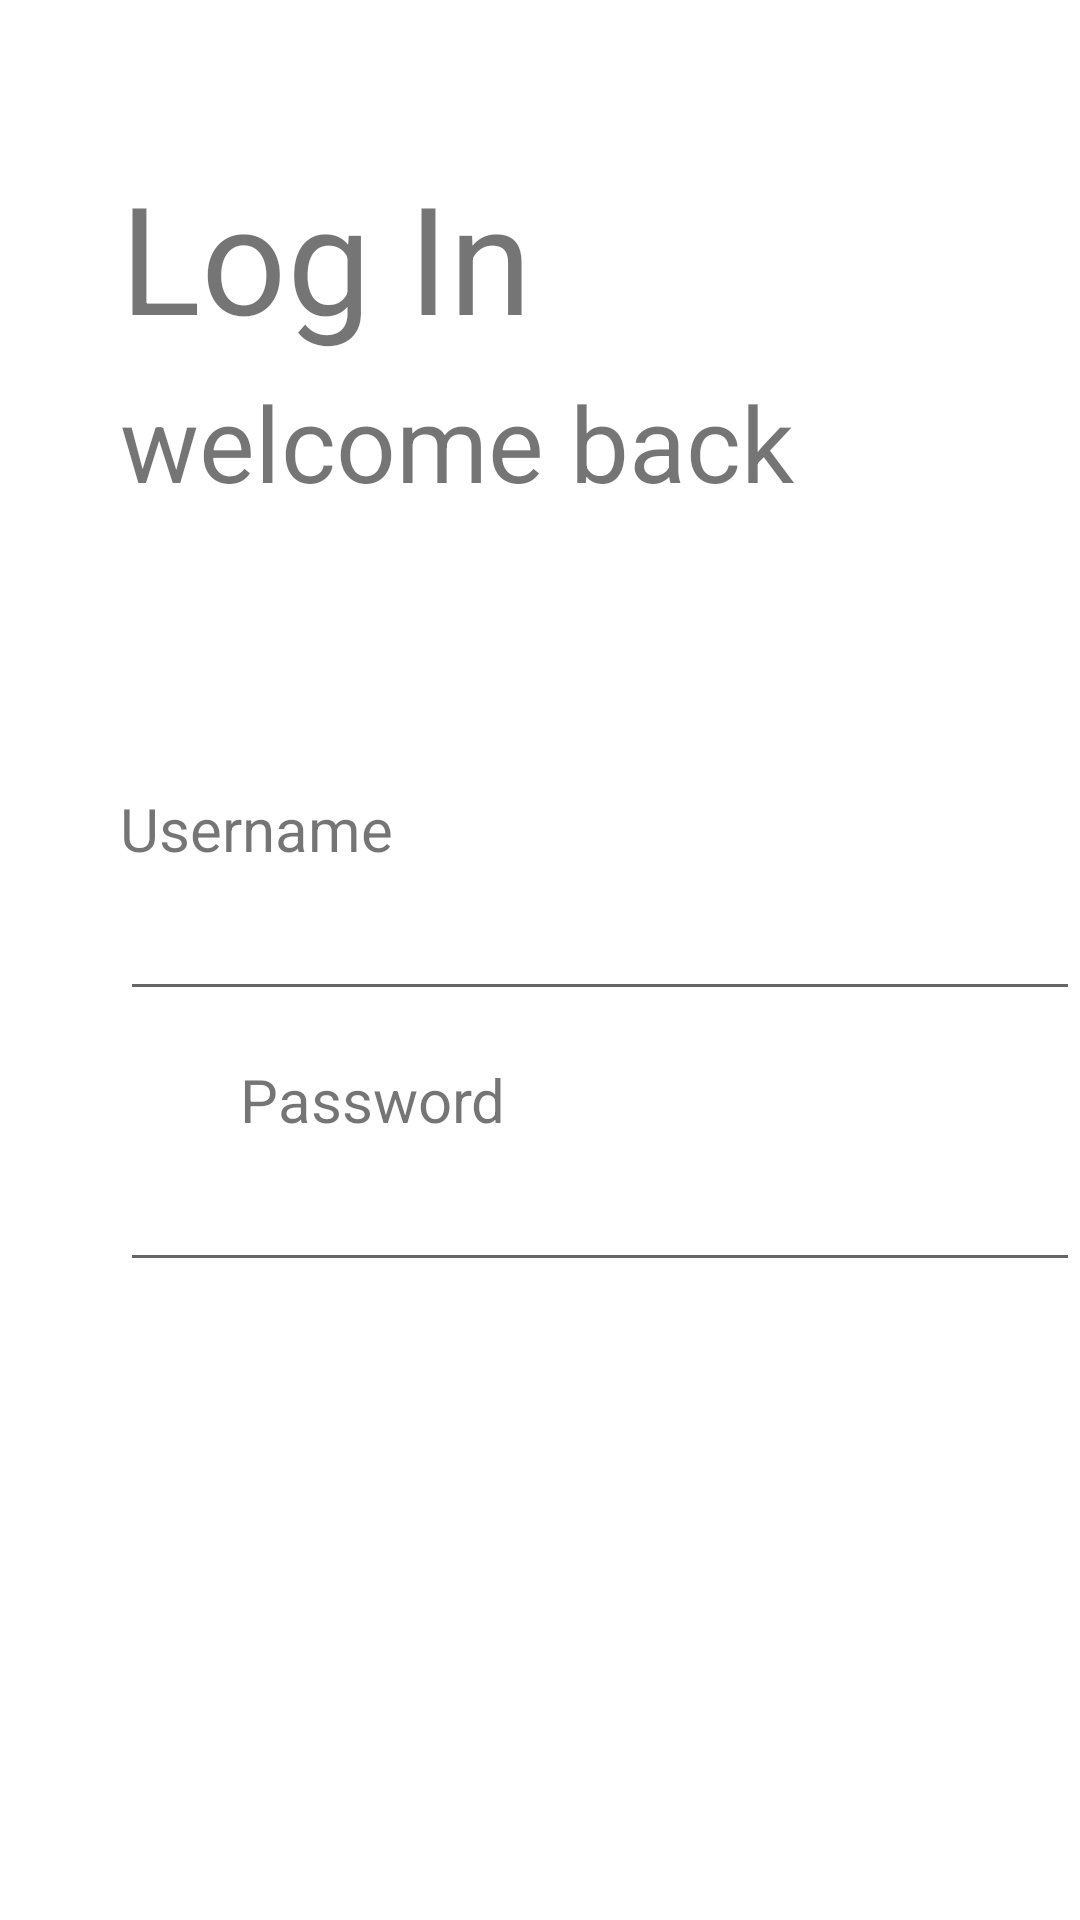

Write the Android layout XML for this screen, with the resource values it uses.
<!-- AndroidManifest.xml: application theme MyTheme -->
<!-- res/layout/activity_login.xml -->
<?xml version="1.0" encoding="utf-8"?>
<androidx.constraintlayout.widget.ConstraintLayout xmlns:android="http://schemas.android.com/apk/res/android"
    xmlns:app="http://schemas.android.com/apk/res-auto"
    android:id="@+id/constrain_layout"
    android:layout_width="match_parent"
    android:layout_height="match_parent">

    

    <me.zhanghai.android.materialprogressbar.MaterialProgressBar
        android:id="@+id/progressbar"
        style="@style/Widget.MaterialProgressBar.ProgressBar.Horizontal"
        android:layout_width="match_parent"
        android:layout_height="4dp"
        android:indeterminate="true"
        android:visibility="gone"
        app:mpb_indeterminateTint="@color/blue"
        app:layout_constraintEnd_toEndOf="parent"
        app:layout_constraintHorizontal_bias="0.0"
        app:layout_constraintStart_toStartOf="parent"
        app:layout_constraintTop_toTopOf="parent"
        app:mpb_progressStyle="horizontal"
        app:mpb_useIntrinsicPadding="false" />

    <TextView
        android:id="@+id/tv_title"
        android:layout_width="wrap_content"
        android:layout_height="wrap_content"
        android:layout_marginStart="40dp"
        android:layout_marginTop="52dp"
        android:text="Log In"
        android:textSize="50sp"
        app:layout_constraintStart_toStartOf="parent"
        app:layout_constraintTop_toTopOf="parent" />

    <TextView
        android:id="@+id/tv_subtitle"
        android:layout_width="wrap_content"
        android:layout_height="wrap_content"
        android:layout_marginTop="124dp"
        android:text="welcome back"
        android:textSize="35sp"
        app:layout_constraintStart_toStartOf="@+id/tv_title"
        app:layout_constraintTop_toTopOf="parent" />

    <TextView
        android:id="@+id/textView3"
        android:layout_width="wrap_content"
        android:layout_height="wrap_content"
        android:layout_marginTop="92dp"
        android:text="Username"
        android:textSize="20sp"
        app:layout_constraintStart_toStartOf="@+id/tv_subtitle"
        app:layout_constraintTop_toBottomOf="@+id/tv_subtitle" />

    <EditText
        android:id="@+id/et_username"
        android:layout_width="match_parent"
        android:layout_height="wrap_content"
        android:layout_marginStart="40dp"
        android:layout_marginTop="6dp"
        app:layout_constraintStart_toStartOf="@+id/textView3"
        app:layout_constraintTop_toBottomOf="@+id/textView3" />

    <TextView
        android:id="@+id/textView4"
        android:layout_width="wrap_content"
        android:layout_height="wrap_content"
        android:layout_marginTop="16dp"
        android:text="Password"
        android:textSize="20sp"
        app:layout_constraintStart_toStartOf="@+id/et_username"
        app:layout_constraintTop_toBottomOf="@+id/et_username" />

    <EditText
        android:id="@+id/et_password"
        android:layout_width="match_parent"
        android:layout_height="wrap_content"
        android:layout_marginStart="40dp"
        android:layout_marginTop="6dp"
        android:inputType="textPassword"
        app:layout_constraintStart_toStartOf="@+id/textView4"
        app:layout_constraintTop_toBottomOf="@+id/textView4" />

    <Button
        android:id="@+id/btn_login"
        style="@style/Widget.MaterialComponents.Button.TextButton"
        android:layout_width="match_parent"
        android:layout_height="wrap_content"
        android:layout_marginStart="40dp"
        android:layout_marginTop="24dp"
        android:layout_marginEnd="40dp"
        android:backgroundTint="@color/blue"
        android:text="Log in"
        android:textSize="20sp"
        app:layout_constraintStart_toStartOf="parent"
        app:layout_constraintTop_toBottomOf="@+id/et_password" />
</androidx.constraintlayout.widget.ConstraintLayout>
<!-- res/layout/toolbar.xml (included above) -->
<?xml version="1.0" encoding="utf-8"?>
<com.google.android.material.appbar.AppBarLayout xmlns:android="http://schemas.android.com/apk/res/android"
    xmlns:tools="http://schemas.android.com/tools"
    android:layout_width="match_parent"
    android:layout_height="wrap_content">

    <com.google.android.material.appbar.MaterialToolbar
        android:id="@+id/toolbar"
        style="@style/Widget.MaterialComponents.Toolbar.Primary"
        android:layout_width="match_parent"
        android:layout_height="?attr/actionBarSize"
        android:background="@color/white">

        <TextView
            android:id="@+id/toolbar_title"
            android:layout_width="match_parent"
            android:layout_height="wrap_content"
            android:elevation="6dp"
            android:textAlignment="center"
            android:textSize="20sp"
            android:textStyle="bold"
            tools:text="LOGIN" />
    </com.google.android.material.appbar.MaterialToolbar>
</com.google.android.material.appbar.AppBarLayout>
<!-- resources referenced by this layout -->
<resources>
  <color name="blue">#2196f3</color>
  <color name="white">#FFFFFF</color>
  <style name="MyTheme" parent="Theme.MaterialComponents.Light.NoActionBar">
          
          <item name="fontFamily">@font/proxima_nova</item>
          <item name="android:windowLightStatusBar">true</item>
          <item name="colorPrimary">@color/white</item>
          <item name="colorPrimaryDark">@color/white</item>
          <item name="colorAccent">@color/cardview_shadow_start_color</item>
      </style>
</resources>
